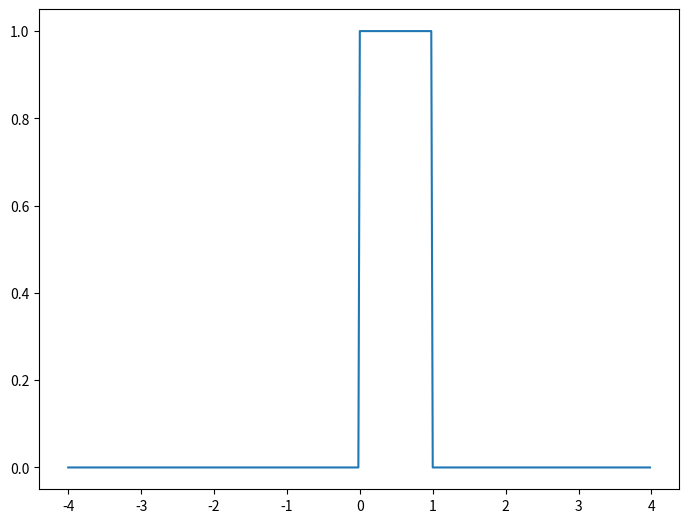

Write Python code to recreate this figure.
import scipy.stats as stat
import numpy as np
import matplotlib.pyplot as plt
x = np.arange(-4, 4, 0.02)
y1 = stat.uniform.pdf(x)
y2 = stat.uniform.cdf(x)
ax1 = plt.axes([0, 0, 1, 1])
ax1.plot(x, y1)
plt.show()
